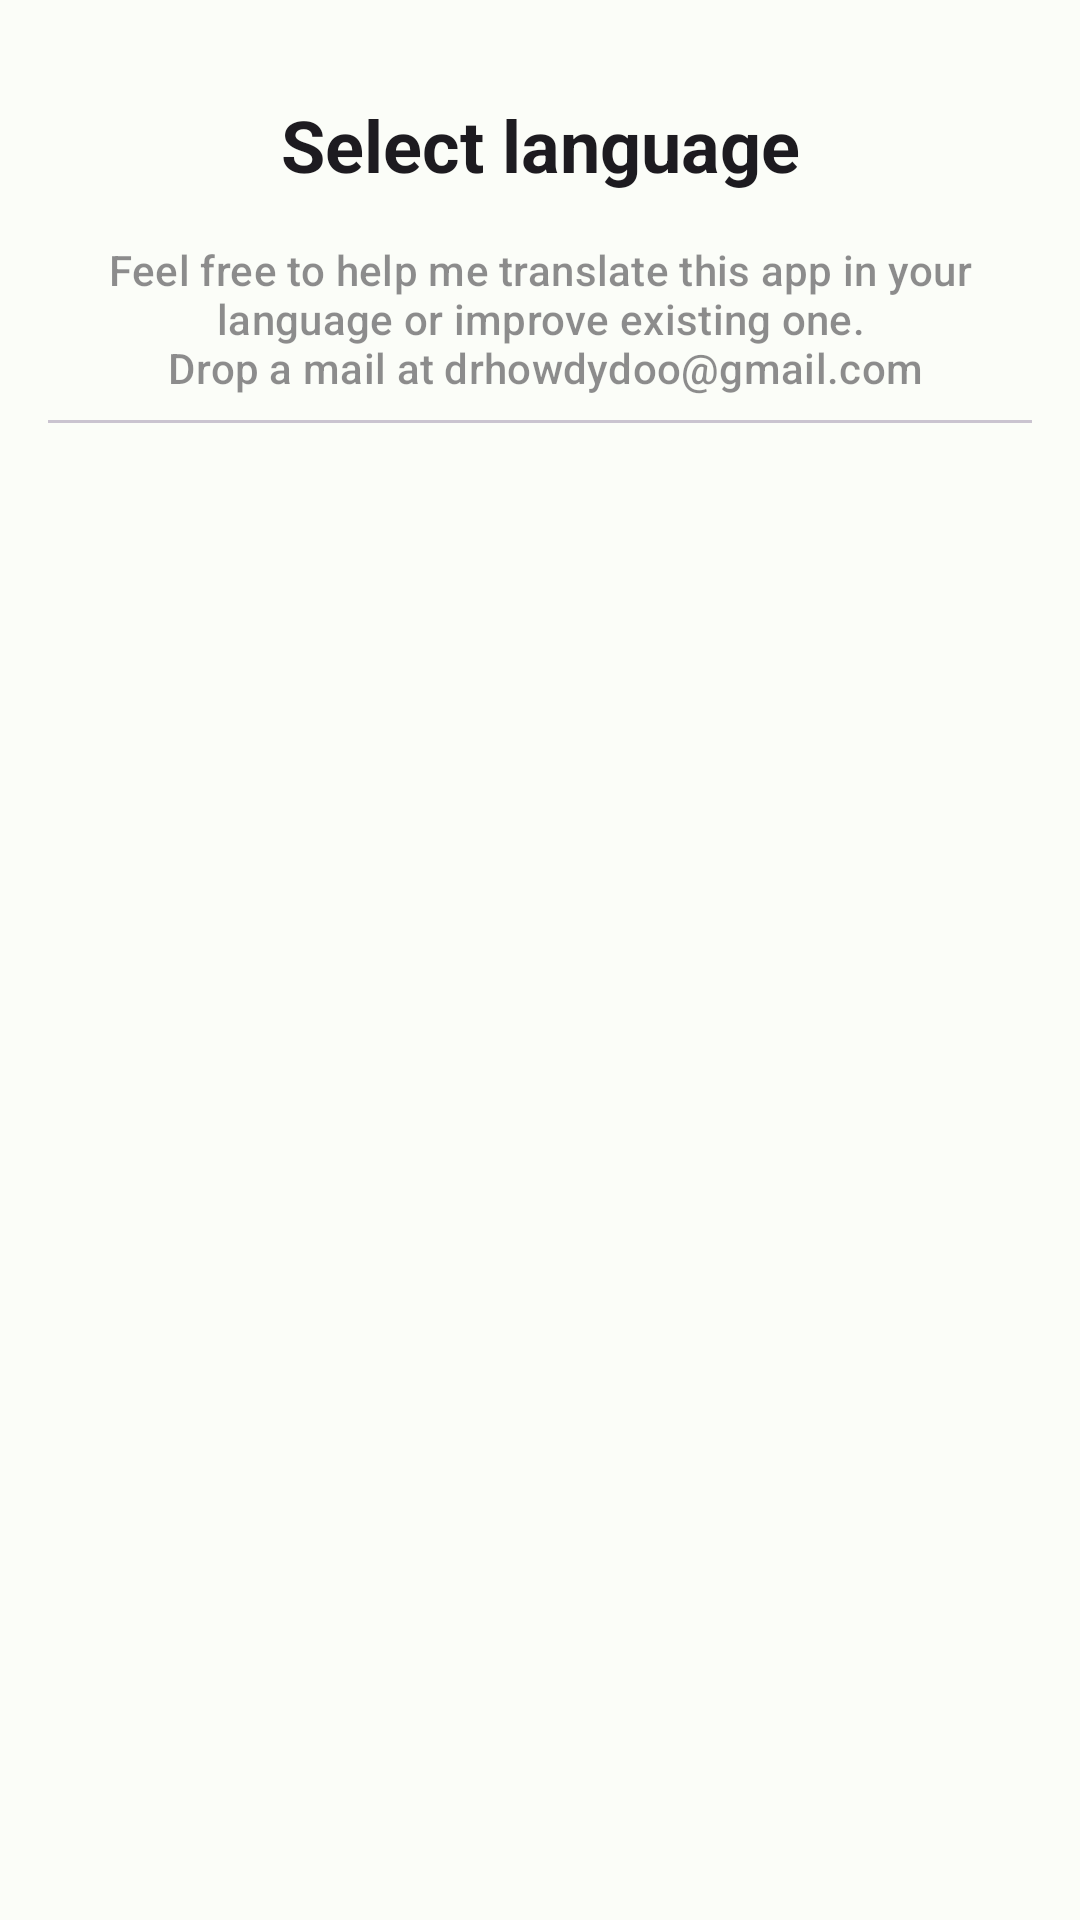

Reconstruct the res/layout file that produces this screen, plus the resources it refers to.
<!-- AndroidManifest.xml: application theme Theme.DiskInfo -->
<!-- res/layout/language_selector_bottom_sheet.xml -->
<?xml version="1.0" encoding="utf-8"?>
<androidx.constraintlayout.widget.ConstraintLayout xmlns:android="http://schemas.android.com/apk/res/android"
    xmlns:app="http://schemas.android.com/apk/res-auto"
    android:layout_width="match_parent"
    android:layout_height="wrap_content"
    android:paddingTop="32dp"
    android:paddingBottom="22dp">

    <TextView
        android:id="@+id/txt_title"
        android:layout_width="wrap_content"
        android:layout_height="wrap_content"
        android:gravity="center"
        android:text="@string/select_language"
        android:textAppearance="?attr/textAppearanceHeadlineSmall"
        android:textStyle="bold"
        app:layout_constraintEnd_toEndOf="parent"
        app:layout_constraintStart_toStartOf="parent"
        app:layout_constraintTop_toTopOf="parent" />

    <TextView
        android:id="@+id/txt_helper_text"
        android:layout_width="match_parent"
        android:layout_height="wrap_content"
        android:layout_marginStart="18dp"
        android:layout_marginTop="16dp"
        android:layout_marginEnd="18dp"
        android:alpha="0.5"
        android:gravity="center"
        android:text="@string/language_help_text"
        android:textAppearance="?attr/textAppearanceSubtitle2"
        app:layout_constraintEnd_toEndOf="parent"
        app:layout_constraintStart_toStartOf="parent"
        app:layout_constraintTop_toBottomOf="@+id/txt_title" />

    <com.google.android.material.divider.MaterialDivider
        android:id="@+id/title_divider"
        android:layout_width="match_parent"
        android:layout_height="wrap_content"
        android:layout_marginStart="16dp"
        android:layout_marginTop="8dp"
        android:layout_marginEnd="16dp"
        app:layout_constraintEnd_toEndOf="parent"
        app:layout_constraintStart_toStartOf="parent"
        app:layout_constraintTop_toBottomOf="@+id/txt_helper_text" />


    <androidx.recyclerview.widget.RecyclerView
        android:id="@+id/recyclerView_language"
        android:layout_width="match_parent"
        android:layout_height="wrap_content"
        android:layout_marginStart="16dp"
        android:layout_marginEnd="16dp"
        android:clipToPadding="false"
        android:overScrollMode="ifContentScrolls"
        android:paddingTop="42dp"
        android:scrollbars="none"
        app:layout_constrainedHeight="true"
        app:layout_constraintBottom_toBottomOf="parent"
        app:layout_constraintEnd_toEndOf="parent"
        app:layout_constraintStart_toStartOf="parent"
        app:layout_constraintTop_toBottomOf="@+id/title_divider" />


</androidx.constraintlayout.widget.ConstraintLayout>
<!-- resources referenced by this layout -->
<resources>
  <string name="language_help_text">Feel free to help me translate this app in your language or improve existing one.\n Drop a mail at drhowdydoo@gmail.com</string>
  <string name="select_language">Select language</string>
  <style name="Theme.DiskInfo" parent="Base.Theme.DiskInfo" />
  <color name="md_theme_light_primary">#006D42</color>
  <color name="md_theme_light_onPrimary">#FFFFFF</color>
  <color name="md_theme_light_primaryContainer">#8FF8BA</color>
  <color name="md_theme_light_onPrimaryContainer">#002111</color>
  <color name="md_theme_light_secondary">#4E6355</color>
  <color name="md_theme_light_onSecondary">#FFFFFF</color>
  <color name="md_theme_light_secondaryContainer">#D1E8D6</color>
  <color name="md_theme_light_onSecondaryContainer">#0C1F14</color>
  <color name="md_theme_light_tertiary">#3B6471</color>
  <color name="md_theme_light_onTertiary">#FFFFFF</color>
  <color name="md_theme_light_tertiaryContainer">#BFE9F8</color>
  <color name="md_theme_light_onTertiaryContainer">#001F27</color>
  <color name="md_theme_light_error">#BA1A1A</color>
  <color name="md_theme_light_errorContainer">#FFDAD6</color>
  <color name="md_theme_light_onError">#FFFFFF</color>
  <color name="md_theme_light_onErrorContainer">#410002</color>
  <color name="md_theme_light_background">#FBFDF8</color>
  <color name="md_theme_light_onBackground">#191C1A</color>
  <color name="md_theme_light_outline">#717972</color>
  <color name="md_theme_light_inverseOnSurface">#F0F1ED</color>
  <color name="md_theme_light_inverseSurface">#2E312E</color>
  <color name="md_theme_light_surface">#F8FAF5</color>
  <color name="md_theme_light_onSurface">#191C1A</color>
  <color name="md_theme_light_surfaceVariant">#DCE5DC</color>
  <color name="md_theme_light_onSurfaceVariant">#404942</color>
  <color name="md_theme_light_inversePrimary">#73DBA0</color>
  <style name="App.ToolTip.Rounded" parent="Widget.Material3.Tooltip">
          <item name="shapeAppearance">@style/ShapeAppearance.ToolTip</item>
      </style>
  <style name="Widget.App.TextInputLayout" parent="Widget.Material3.TextInputLayout.OutlinedBox">
          <item name="shapeAppearance">@style/ShapeAppearance.App.SmallComponent</item>
      </style>
  <style name="ShapeAppearance.App.LargeComponent" parent="ShapeAppearance.Material3.LargeComponent">
          <item name="cornerFamily">rounded</item>
          <item name="cornerSize">24dp</item>
      </style>
  <style name="ShapeAppearance.App.SmallComponent" parent="ShapeAppearance.Material3.SmallComponent">
          <item name="cornerFamily">rounded</item>
          <item name="cornerSize">30dp</item>
      </style>
  <style name="ShapeAppearance.App.MediumComponent" parent="ShapeAppearance.Material3.MediumComponent">
          <item name="cornerFamily">rounded</item>
          <item name="cornerSize">30dp</item>
      </style>
  <style name="ShapeAppearance.ToolTip" parent="">
          <item name="cornerFamily">rounded</item>
          <item name="cornerSize">30dp</item>
      </style>
</resources>
